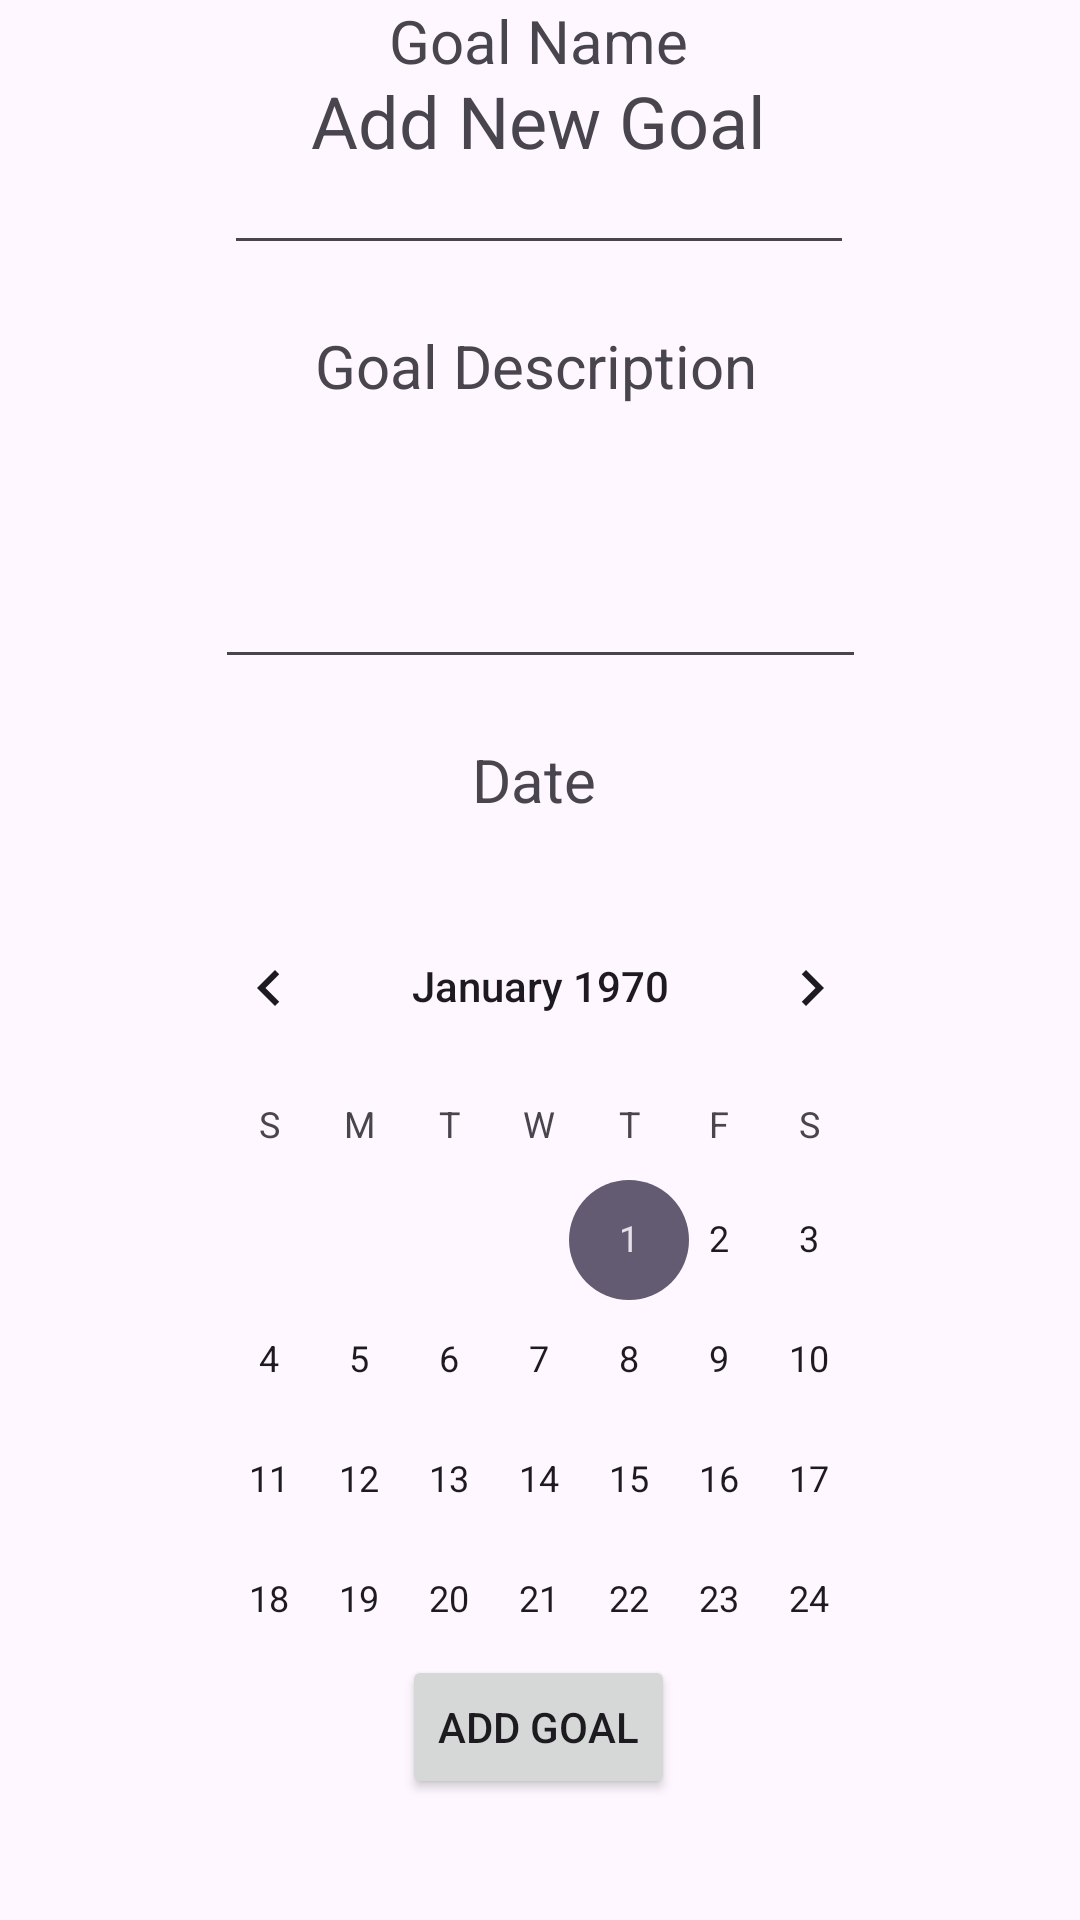

Reconstruct the res/layout file that produces this screen, plus the resources it refers to.
<!-- AndroidManifest.xml: application theme Theme.GUITaskScheduler -->
<!-- res/layout/activity_goals.xml -->
<?xml version="1.0" encoding="utf-8"?>
<androidx.constraintlayout.widget.ConstraintLayout xmlns:android="http://schemas.android.com/apk/res/android"
    xmlns:app="http://schemas.android.com/apk/res-auto"
    xmlns:tools="http://schemas.android.com/tools"
    android:id="@+id/main"
    android:layout_width="match_parent"
    android:layout_height="match_parent"
    tools:context=".Goals">

    <TextView
        android:id="@+id/textView2"
        android:layout_width="wrap_content"
        android:layout_height="wrap_content"
        android:layout_marginTop="24dp"
        android:text="Add New Goal"
        android:textSize="24sp"
        app:layout_constraintEnd_toEndOf="parent"
        app:layout_constraintHorizontal_bias="0.498"
        app:layout_constraintStart_toStartOf="parent"
        app:layout_constraintTop_toTopOf="parent" />

    <TextView
        android:id="@+id/textView3"
        android:layout_width="wrap_content"
        android:layout_height="wrap_content"
        android:text="Goal Name"
        android:textSize="20sp"
        app:layout_constraintEnd_toEndOf="parent"
        app:layout_constraintHorizontal_bias="0.498"
        app:layout_constraintStart_toStartOf="parent"
        tools:layout_editor_absoluteY="77dp" />

    <TextView
        android:id="@+id/textView5"
        android:layout_width="wrap_content"
        android:layout_height="wrap_content"
        android:layout_marginTop="20dp"
        android:text="Goal Description"
        android:textSize="20sp"
        app:layout_constraintEnd_toEndOf="parent"
        app:layout_constraintHorizontal_bias="0.494"
        app:layout_constraintStart_toStartOf="parent"
        app:layout_constraintTop_toBottomOf="@+id/goalname" />

    <TextView
        android:id="@+id/textView6"
        android:layout_width="44dp"
        android:layout_height="29dp"
        android:layout_marginTop="20dp"
        android:text="Date"
        android:textSize="20sp"
        app:layout_constraintEnd_toEndOf="parent"
        app:layout_constraintHorizontal_bias="0.498"
        app:layout_constraintStart_toStartOf="parent"
        app:layout_constraintTop_toBottomOf="@+id/goaldescription" />

    <EditText
        android:id="@+id/goaldescription"
        android:layout_width="217dp"
        android:layout_height="71dp"
        android:layout_marginTop="20dp"
        android:ems="10"
        android:inputType="text"
        android:textColorHint="@android:color/darker_gray"
        app:layout_constraintEnd_toEndOf="parent"
        app:layout_constraintStart_toStartOf="parent"
        app:layout_constraintTop_toBottomOf="@+id/textView5" />

    <EditText
        android:id="@+id/goalname"
        android:layout_width="wrap_content"
        android:layout_height="wrap_content"
        android:layout_marginTop="20dp"
        android:breakStrategy="simple"
        android:ems="10"
        android:inputType="text"
        app:layout_constraintEnd_toEndOf="parent"
        app:layout_constraintHorizontal_bias="0.497"
        app:layout_constraintStart_toStartOf="parent"
        app:layout_constraintTop_toBottomOf="@+id/textView3" />

    <Button
        android:id="@+id/submit_goal"
        android:layout_width="wrap_content"
        android:layout_height="wrap_content"
        android:layout_marginBottom="36dp"
        android:text="Add Goal"
        app:layout_constraintBottom_toBottomOf="parent"
        app:layout_constraintEnd_toEndOf="parent"
        app:layout_constraintHorizontal_bias="0.498"
        app:layout_constraintStart_toStartOf="parent"
        app:layout_constraintTop_toBottomOf="@+id/calendarView"
        app:layout_constraintVertical_bias="0.708" />

    <CalendarView
        android:id="@+id/calendarView"
        android:layout_width="251dp"
        android:layout_height="246dp"
        android:layout_marginTop="20dp"
        app:layout_constraintEnd_toEndOf="parent"
        app:layout_constraintStart_toStartOf="parent"
        app:layout_constraintTop_toBottomOf="@+id/textView6" />

</androidx.constraintlayout.widget.ConstraintLayout>
<!-- resources referenced by this layout -->
<resources>
  <style name="Theme.GUITaskScheduler" parent="Base.Theme.GUITaskScheduler" />
  <style name="Base.Theme.GUITaskScheduler" parent="Theme.Material3.DayNight.NoActionBar">
          
          
      </style>
</resources>
